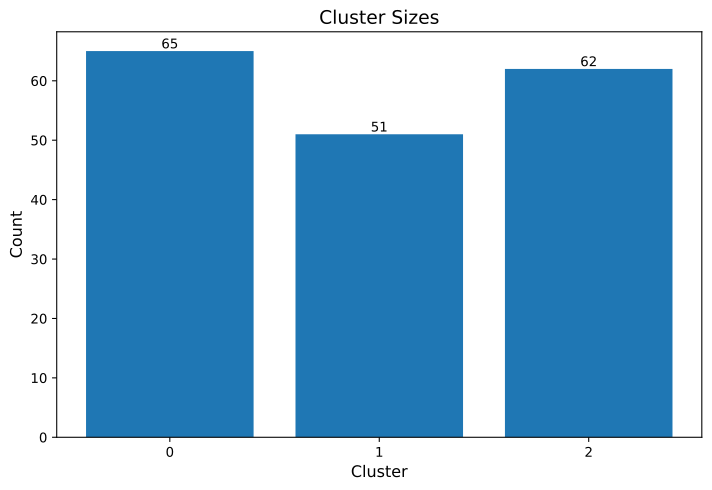

The data file committed next to this chart (first rows):
cluster, count, percentage
0, 65, 0.3652
1, 51, 0.2865
2, 62, 0.3483
